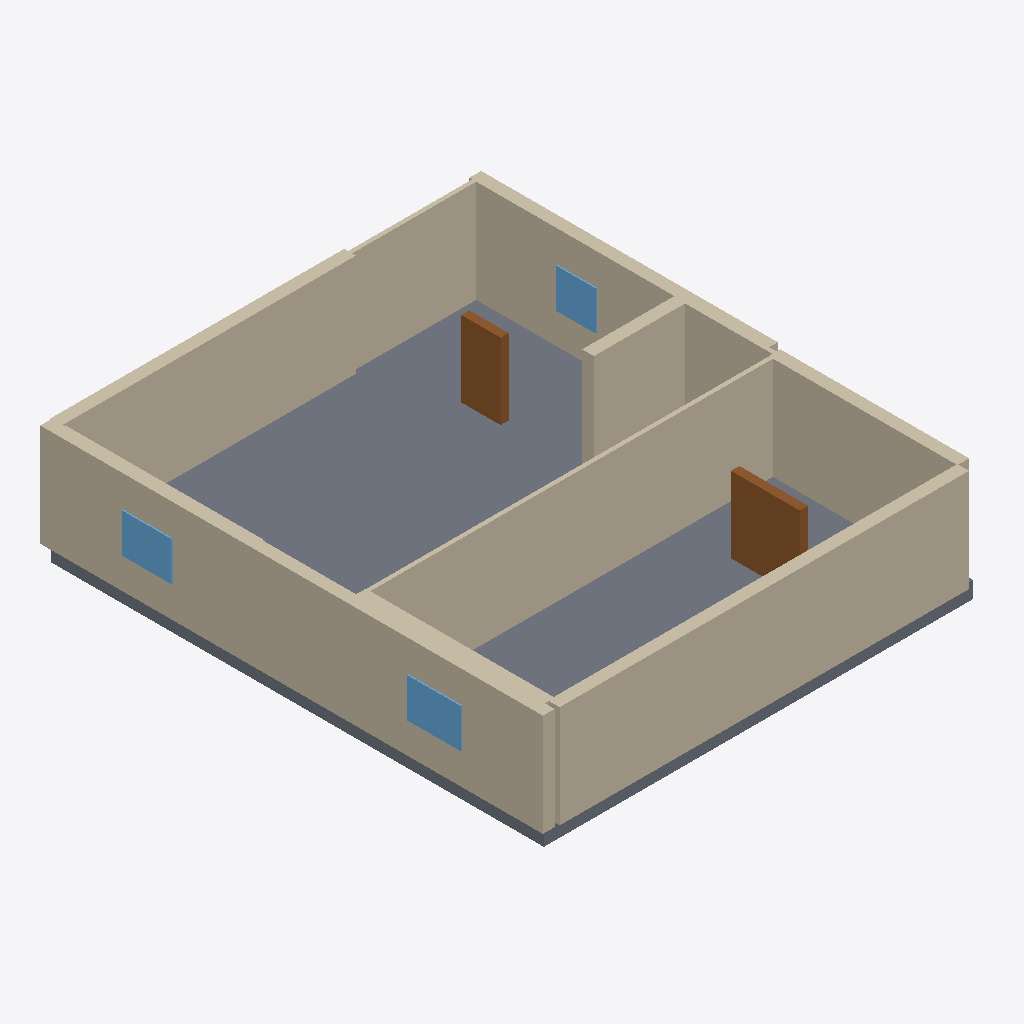
Isometric view of an IFC building model (IFC-SPF (STEP), schema IFC4, length unit millimetre), seen from the south-west, elements coloured by IFC class: 11 walls (beige), 3 windows (light blue), 2 doors (brown), 1 slab (grey).
Extent 12.6 m × 14.3 m × 3.4 m (x, y, z). Elements (22): 12 IfcWall, 5 IfcDoor, 4 IfcWindow, 1 IfcSlab.

HEADER;
FILE_DESCRIPTION(('ViewDefinition[DesignTransferView]'),'2;1');
FILE_NAME('/dev/null','2026-11-14T07:49:08+02:00',(''),(''),'IfcOpenShell 0.9.0.post1','IfcOpenShell 0.9.0.post1','Nobody');
FILE_SCHEMA(('IFC4'));
ENDSEC;
DATA;
#1=IFCPROJECT('3zQit6arD5SO28ZYv8_wka',$,'plan2ifc',$,$,$,$,(#10),#5);
#12=IFCSITE('2Bnq1O7BbDtAWTy$1DcA1U',$,'Site',$,$,$,$,$,$,$,$,$,$,$);
#13=IFCBUILDING('3n_iR$PS99SO3ythUo0HDK',$,'Building',$,$,$,$,$,$,$,$,$);
#14=IFCBUILDINGSTOREY('3vR$iMvUrD$eUW8L_BSx8d',$,'Level 0',$,$,$,$,$,$,$);
#482=IFCSLAB('2pLqr$sCLENQnp44iKO2Jx',$,'Slab',$,$,#499,#489,$,$);
#18=IFCWALL('1qTXNvpJvAjP5xXcj8cnzt',$,'Wall',$,$,#40,#29,$,$);
#239=IFCWALL('3KbXBtW7nCYP9qiFQasyaZ',$,'Wall',$,$,#260,#250,$,$);
#217=IFCWALL('2va1HIPJ5C4RGWWfKRgEjN',$,'Wall',$,$,#238,#228,$,$);
#63=IFCWALL('3qAveP74DD_uNafbIbEwDL',$,'Wall',$,$,#84,#74,$,$);
#41=IFCWALL('3sXmXHdNTF_9IosFg6YYtx',$,'Wall',$,$,#62,#52,$,$);
#173=IFCWALL('1DHS14i7LCEBddY6ocFr1s',$,'Wall',$,$,#194,#184,$,$);
#85=IFCWALL('2XdBPwipDACgK7Q4V2hShf',$,'Wall',$,$,#106,#96,$,$);
#129=IFCWALL('3YTrKIczj2gQ0N3UAu3vDf',$,'Wall',$,$,#150,#140,$,$);
#350=IFCDOOR('2x7d9rBHrDJf$jXZfNbav7',$,'Door',$,$,#371,#361,$,$,$,$,$,$);
#151=IFCWALL('3ISqUljujA1wyZ81F70S1r',$,'Wall',$,$,#172,#162,$,$);
#305=IFCDOOR('0Ggj$jjZf9RRw4MrbOh_iC',$,'Door',$,$,#326,#316,$,$,$,$,$,$);
#438=IFCWINDOW('3O05xUdPj9O9Y7xshLDsw1',$,'Window',$,$,#459,#449,$,$,$,$,$,$);
#394=IFCWINDOW('1nyTpHkwj8J8uvQJ1m5Uvb',$,'Window',$,$,#415,#405,$,$,$,$,$,$);
#195=IFCWALL('0NE6qy5mP0LAs$2VnkoEPk',$,'Wall',$,$,#216,#206,$,$);
#416=IFCWINDOW('2Hc972Hsb868$m3xwnLCxt',$,'Window',$,$,#437,#427,$,$,$,$,$,$);
#107=IFCWALL('3M8hClWST4Cgj5qAnar11T',$,'Wall',$,$,#128,#118,$,$);
ENDSEC;
